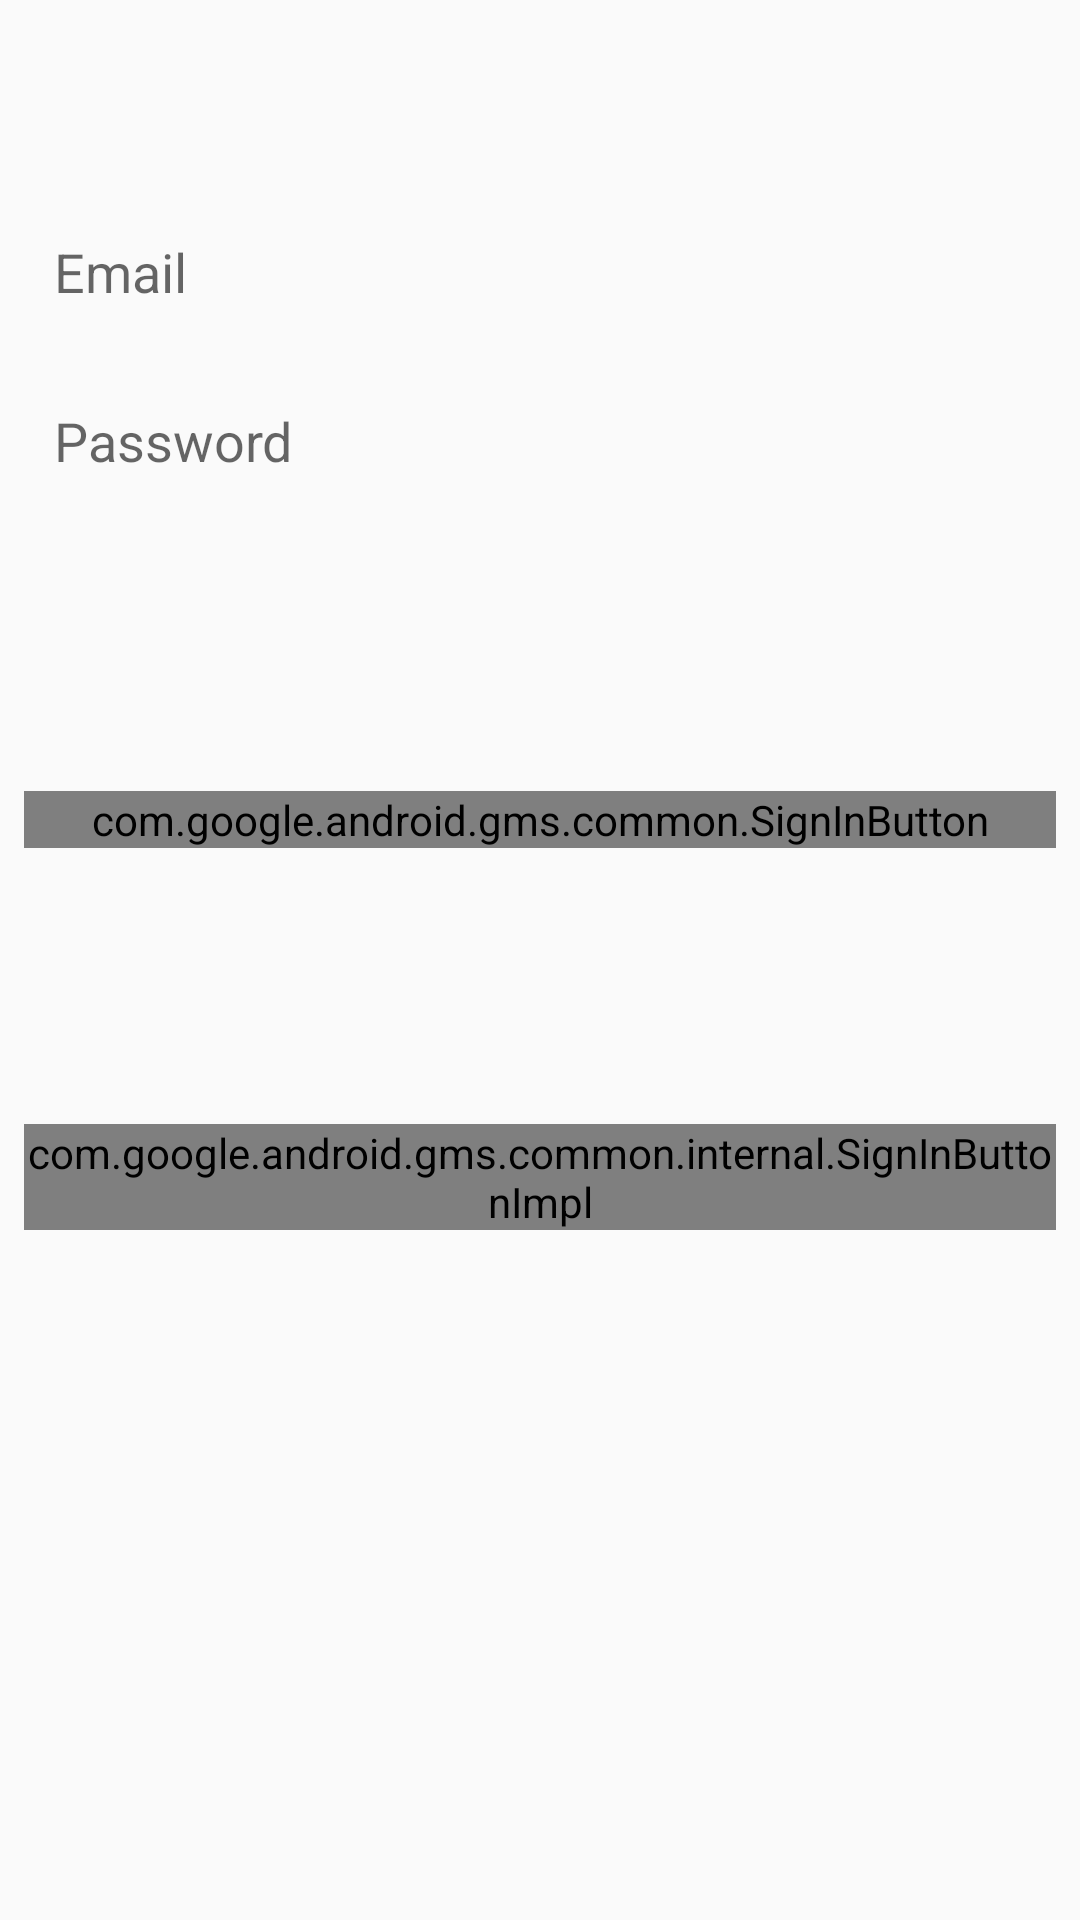

Reconstruct the res/layout file that produces this screen, plus the resources it refers to.
<!-- AndroidManifest.xml: application theme Theme.Praktika_buzinaev_rdNoActionBar -->
<!-- res/layout/sign_dialog.xml -->
<?xml version="1.0" encoding="utf-8"?>
<androidx.constraintlayout.widget.ConstraintLayout xmlns:android="http://schemas.android.com/apk/res/android"
    xmlns:app="http://schemas.android.com/apk/res-auto"
    xmlns:tools="http://schemas.android.com/tools"
    android:layout_width="match_parent"
    android:layout_height="match_parent">

    <TextView
        android:id="@+id/tvSignTitle"
        android:layout_width="wrap_content"
        android:layout_height="wrap_content"
        android:layout_marginStart="8dp"
        android:layout_marginTop="8dp"
        android:layout_marginEnd="8dp"
        android:textSize="18sp"
        app:layout_constraintEnd_toEndOf="parent"
        app:layout_constraintHorizontal_bias="0.498"
        app:layout_constraintStart_toStartOf="parent"
        app:layout_constraintTop_toTopOf="parent" />

    <EditText
        android:id="@+id/edSignEmail"
        android:layout_width="0dp"
        android:layout_height="wrap_content"
        android:layout_marginStart="8dp"
        android:layout_marginTop="36dp"
        android:layout_marginEnd="8dp"
        android:background="@drawable/common_google_signin_btn_icon_dark_normal_background"
        android:ems="10"
        android:hint="@string/email_hint"
        android:inputType="textEmailAddress"
        android:padding="10dp"
        app:layout_constraintEnd_toEndOf="parent"
        app:layout_constraintHorizontal_bias="0.0"
        app:layout_constraintStart_toStartOf="parent"
        app:layout_constraintTop_toBottomOf="@+id/tvSignTitle" />

    <com.google.android.gms.common.internal.SignInButtonImpl
        android:id="@+id/btnSignUpIn"
        android:layout_width="0dp"
        android:layout_height="wrap_content"
        android:layout_marginStart="8dp"
        android:layout_marginTop="32dp"
        android:layout_marginEnd="8dp"
        android:text="@string/sign_up_action"
        app:layout_constraintBottom_toBottomOf="parent"
        app:layout_constraintEnd_toEndOf="parent"
        app:layout_constraintHorizontal_bias="0.0"
        app:layout_constraintStart_toStartOf="parent"
        app:layout_constraintTop_toBottomOf="@+id/edSignEmail" />

    <com.google.android.gms.common.SignInButton
        android:id="@+id/btnGoogleSignIn"
        android:layout_width="0dp"
        android:layout_height="wrap_content"
        android:text="Button"
        app:buttonSize="wide"
        app:layout_constraintBottom_toTopOf="@+id/btnSignUpIn"
        app:layout_constraintEnd_toEndOf="@+id/btnSignUpIn"
        app:layout_constraintStart_toStartOf="@+id/btnSignUpIn"
        app:layout_constraintTop_toBottomOf="@+id/edSignPassword"
        app:layout_constraintVertical_bias="0.508" >

    </com.google.android.gms.common.SignInButton>

    <EditText
        android:id="@+id/edSignPassword"
        android:layout_width="0dp"
        android:layout_height="wrap_content"
        android:layout_marginStart="8dp"
        android:layout_marginTop="12dp"
        android:layout_marginEnd="8dp"
        android:background="@drawable/common_google_signin_btn_icon_dark_normal_background"
        android:ems="10"
        android:hint="@string/pass_hint"
        android:inputType="numberPassword"
        android:padding="10dp"
        app:layout_constraintEnd_toEndOf="parent"
        app:layout_constraintHorizontal_bias="0.0"
        app:layout_constraintStart_toStartOf="parent"
        app:layout_constraintTop_toBottomOf="@+id/edSignEmail" />

    <TextView
        android:id="@+id/tvDialogMessage"
        android:layout_width="wrap_content"
        android:layout_height="wrap_content"
        android:layout_marginTop="8dp"
        android:gravity="center_horizontal"
        android:text="@string/dialog_reset_email_message"
        android:textColor="@color/design_default_color_error"
        android:visibility="gone"
        app:layout_constraintEnd_toEndOf="@+id/edSignEmail"
        app:layout_constraintStart_toStartOf="@+id/edSignEmail"
        app:layout_constraintTop_toBottomOf="@+id/tvSignTitle" />

    <Button
        android:id="@+id/btnForgetPass"
        android:layout_width="0dp"
        android:layout_height="wrap_content"
        android:text="@string/forget_password"
        android:visibility="gone"
        app:layout_constraintBottom_toTopOf="@+id/btnSignUpIn"
        app:layout_constraintEnd_toEndOf="@+id/edSignPassword"
        app:layout_constraintHorizontal_bias="0.0"
        app:layout_constraintStart_toStartOf="@+id/edSignPassword"
        app:layout_constraintTop_toBottomOf="@+id/edSignPassword"
        app:layout_constraintVertical_bias="0.859" />
</androidx.constraintlayout.widget.ConstraintLayout>
<!-- resources referenced by this layout -->
<resources>
  <string name="dialog_reset_email_message">Для восстановления пароля укажите ваш почтовый адрес</string>
  <string name="email_hint">Email</string>
  <string name="forget_password">Забыли пароль?</string>
  <string name="pass_hint">Password</string>
  <string name="sign_up_action">Зарегистрироваться</string>
  <style name="Theme.Praktika_buzinaev_rdNoActionBar" parent="Theme.AppCompat.DayNight.NoActionBar">
          
          <item name="colorPrimary">@color/purple_500</item>
          <item name="colorPrimaryVariant">@color/purple_700</item>
          <item name="colorOnPrimary">@color/white</item>
          <item name="windowActionBar">false</item>
          <item name="windowNoTitle">true</item>
          <item name="android:windowFullscreen">true</item>
      </style>
  <!-- not gathered from this repository: default colours our renderer supplied (Android Studio template values) -->
  <color name="purple_500">#FF6200EE</color>
  <color name="purple_700">#FF3700B3</color>
  <color name="white">#FFFFFFFF</color>
</resources>
